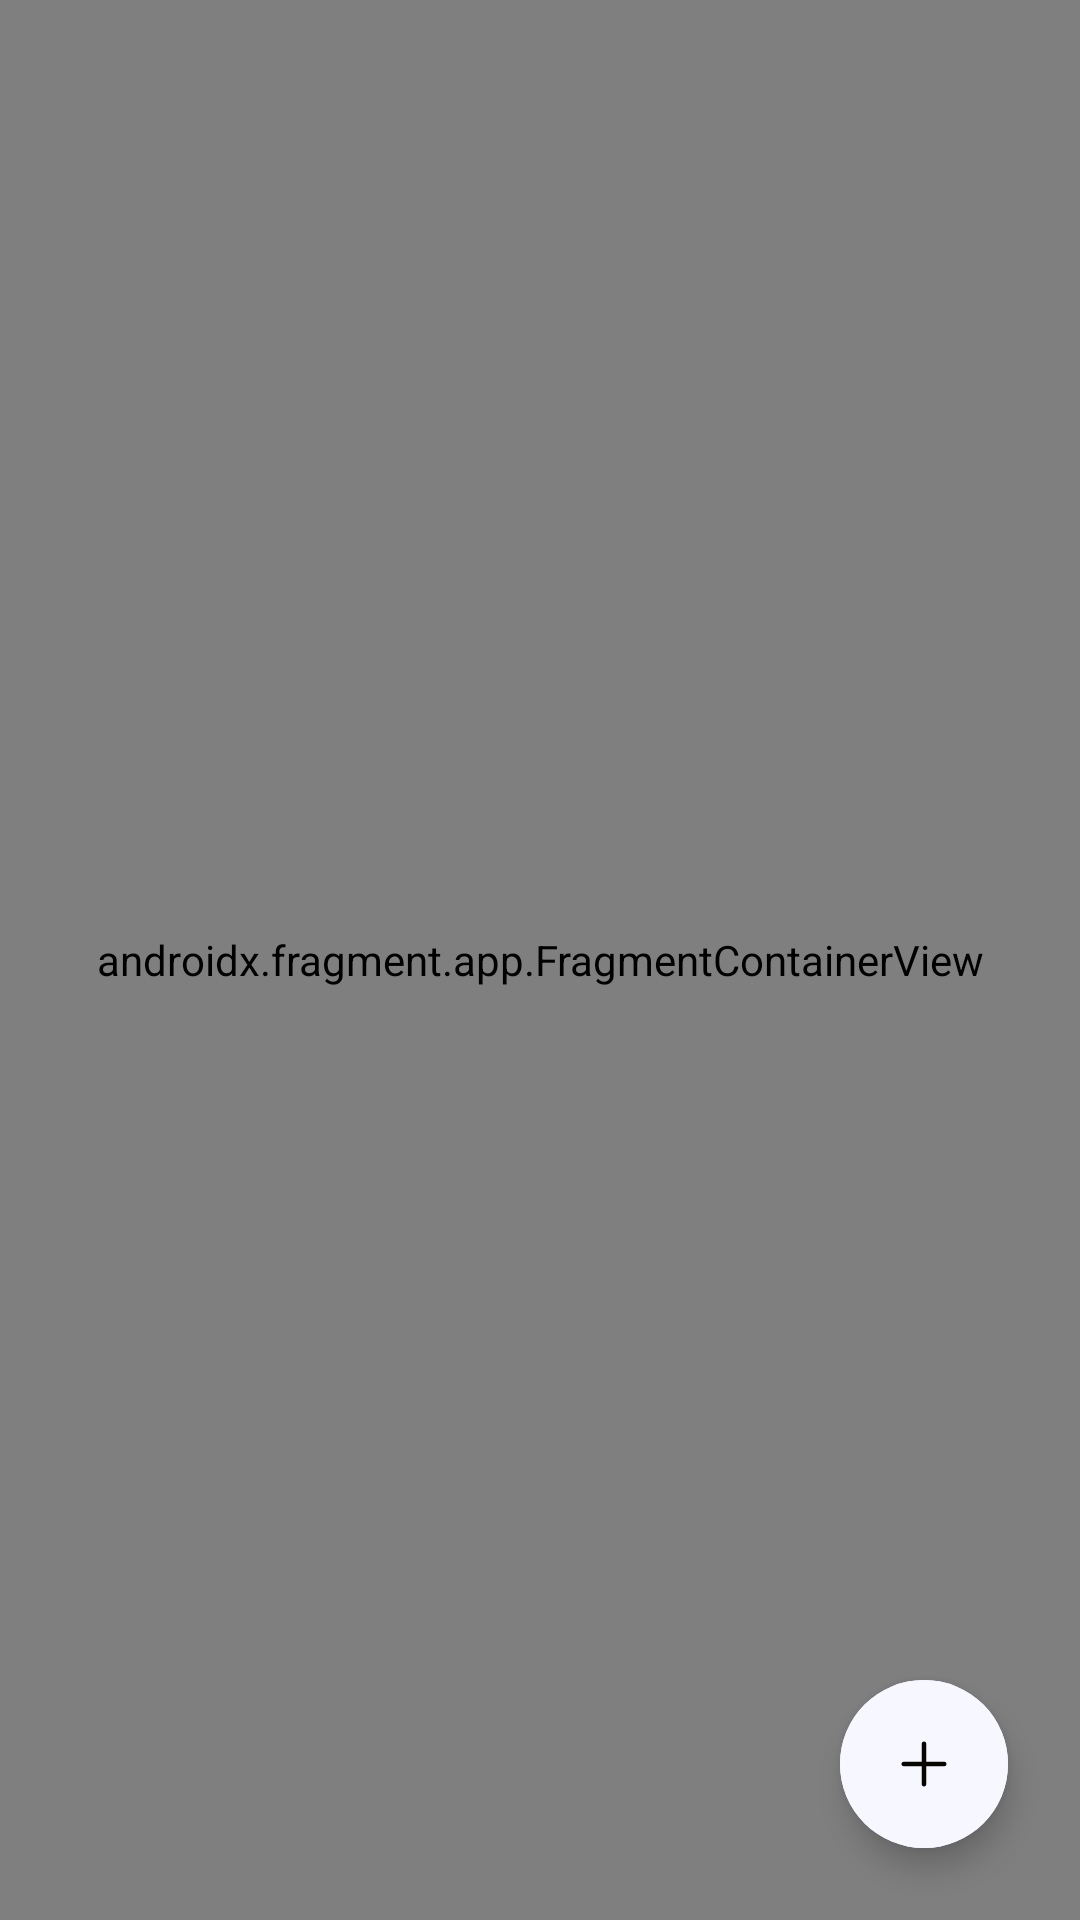

Layout XML and referenced resources for this Android screen:
<!-- AndroidManifest.xml: application theme Theme.Gram -->
<!-- res/layout/fragment_content.xml -->
<?xml version="1.0" encoding="utf-8"?>
<FrameLayout xmlns:android="http://schemas.android.com/apk/res/android"
    xmlns:app="http://schemas.android.com/apk/res-auto"
    xmlns:tools="http://schemas.android.com/tools"
    android:id="@+id/contentFragment"
    android:layout_width="match_parent"
    android:layout_height="match_parent"
    tools:context=".ui.gallery.content.ContentFragment">

    <com.google.android.material.floatingactionbutton.ExtendedFloatingActionButton
        android:id="@+id/fabButton"
        android:layout_width="wrap_content"
        android:layout_height="wrap_content"
        android:layout_gravity="bottom|end"
        android:layout_marginEnd="24dp"
        android:layout_marginBottom="24dp"
        android:backgroundTint="@color/primary"
        android:foreground="?android:attr/selectableItemBackground"
        app:icon="@drawable/ic_plus"
        app:iconTint="@color/accent"
        app:layout_constraintBottom_toBottomOf="parent"
        app:layout_constraintEnd_toEndOf="parent"
        app:layout_constraintHorizontal_bias="0.9"
        app:layout_constraintStart_toStartOf="parent" />

    <androidx.fragment.app.FragmentContainerView
        android:id="@+id/navigationHost"
        android:layout_width="match_parent"
        android:layout_height="match_parent"
        app:defaultNavHost="true"
        android:name="androidx.navigation.fragment.NavHostFragment"
        tools:layout="@android:layout/list_content" />

</FrameLayout>
<!-- resources referenced by this layout -->
<resources>
  <color name="accent">#070600</color>
  <color name="primary">#F7F7FF</color>
  <!-- drawable ic_plus (drawable) -->
  <vector xmlns:android="http://schemas.android.com/apk/res/android"
      android:width="24dp"
      android:height="24dp"
      android:viewportWidth="64"
      android:viewportHeight="64">
    <path
        android:fillColor="#FF000000"
        android:pathData="M32,12C30.896,12 30,12.896 30,14L30,30L14,30C12.896,30 12,30.896 12,32C12,33.104 12.896,34 14,34L30,34L30,50C30,51.104 30.896,52 32,52C33.104,52 34,51.104 34,50L34,34L50,34C51.104,34 52,33.104 52,32C52,30.896 51.104,30 50,30L34,30L34,14C34,12.896 33.104,12 32,12z"/>
  </vector>
  <style name="Theme.Gram" parent="Theme.MaterialComponents.DayNight.NoActionBar">
          
          <item name="colorPrimary">@color/primary</item>
          <item name="colorOnPrimary">@color/accent</item>
          
          <item name="android:statusBarColor">@color/primary</item>
          
          <item name="windowActionModeOverlay">true</item>
          <item name="android:windowActivityTransitions">true</item>
          <item name="android:windowBackground">@color/primary</item>
      </style>
</resources>
